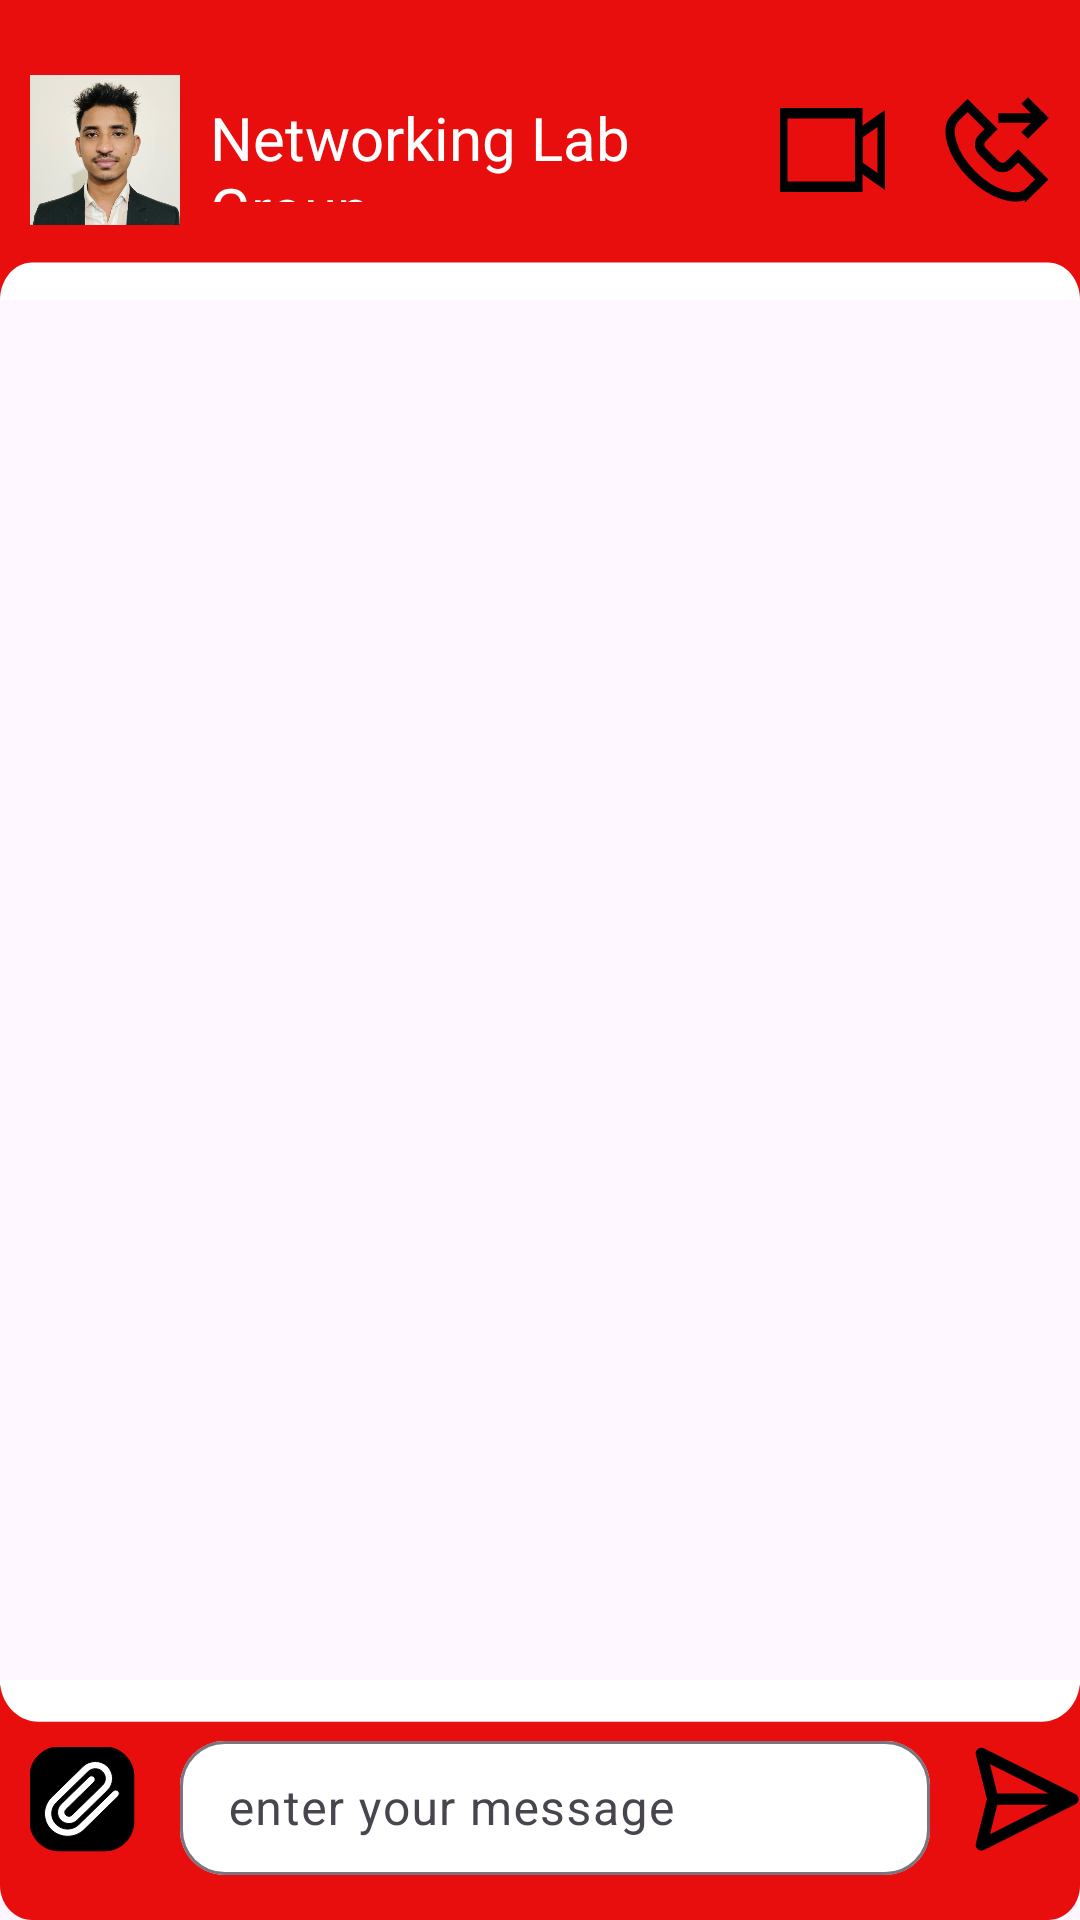

Write the Android layout XML for this screen, with the resource values it uses.
<!-- AndroidManifest.xml: application theme Theme.NumanEnterprize -->
<!-- res/layout/activity_group_chat.xml -->
<RelativeLayout xmlns:android="http://schemas.android.com/apk/res/android"
    xmlns:app="http://schemas.android.com/apk/res-auto"
    xmlns:tools="http://schemas.android.com/tools"
    android:id="@+id/main"
    android:layout_width="match_parent"
    android:layout_height="match_parent"
    tools:context=".Group_Chat_Activity">
    <RelativeLayout
        android:id="@+id/top_layer_id"
        android:layout_width="match_parent"
        android:layout_height="100dp"
        android:padding="10dp"
        android:background="@drawable/top_background_vector">

        <ImageButton
            android:id="@+id/profile_id"
            android:layout_width="50dp"
            android:layout_height="50dp"
            android:layout_centerVertical="true"
            android:background="@drawable/profile"
            android:contentDescription="@string/profile_picture">

        </ImageButton>

        <TextView
            android:layout_width="match_parent"
            android:layout_height="35dp"
            android:layout_centerVertical="true"
            android:layout_marginStart="10dp"
            android:layout_marginEnd="10dp"
            android:layout_toStartOf="@+id/video_cal_id"
            android:layout_toEndOf="@+id/profile_id"
            android:text="@string/networking_lab_group"
            android:textColor="@color/white"
            android:textSize="20sp"
            tools:ignore="TextSizeCheck"></TextView>

        <ImageButton
            android:id="@+id/video_cal_id"
            android:layout_width="35dp"
            android:layout_height="28dp"
            android:layout_centerVertical="true"
            android:layout_marginEnd="20dp"
            android:layout_toStartOf="@id/audio_call_id"
            android:background="@drawable/video_call_vector"
            android:contentDescription="@string/app_name"
            tools:ignore="TouchTargetSizeCheck">

        </ImageButton>

        <ImageButton
            android:id="@+id/audio_call_id"
            android:layout_width="35dp"
            android:layout_height="35dp"
            android:layout_alignParentEnd="true"
            android:layout_centerVertical="true"
            android:background="@drawable/audio_call_vector"
            android:contentDescription="@string/audio_call"
            tools:ignore="TouchTargetSizeCheck">

        </ImageButton>


    </RelativeLayout>

    <ScrollView
        android:layout_width="match_parent"
        android:layout_height="match_parent"
        android:layout_above="@+id/bottom_layer_id"
        android:layout_below="@+id/top_layer_id"
        android:contentDescription="@string/chat_box"
        tools:ignore="UselessLeaf">
    </ScrollView>

    <RelativeLayout
        android:id="@+id/bottom_layer_id"
        android:layout_width="match_parent"
        android:layout_height="80dp"
        android:layout_alignParentBottom="true"
        android:background="@drawable/bottom_background_vector">

        <ImageButton
            android:id="@+id/attach_id"
            android:layout_width="35dp"
            android:layout_height="35dp"
            android:layout_centerVertical="true"
            android:layout_marginStart="10dp"
            android:background="@drawable/attach"
            android:contentDescription="@string/attached"
            tools:ignore="TouchTargetSizeCheck">

        </ImageButton>

        <com.google.android.material.textfield.TextInputLayout

            android:layout_width="match_parent"
            android:layout_height="match_parent"
            android:hint="@string/enter_your_message"
            android:layout_toEndOf="@id/attach_id"
            android:layout_toStartOf="@+id/sent_id"
            app:boxBackgroundColor="@color/white"
            app:boxCornerRadiusTopStart="15dp"
            app:boxCornerRadiusBottomEnd="15dp"
            app:boxCornerRadiusBottomStart="15dp"
            app:boxCornerRadiusTopEnd="15dp"
            android:layout_centerVertical="true"
            android:padding="15dp"
            >
            <com.google.android.material.textfield.TextInputEditText
                android:layout_width="match_parent"
                android:layout_height="match_parent"
                android:inputType="text"
                tools:ignore="VisualLintTextFieldSize">

            </com.google.android.material.textfield.TextInputEditText>

        </com.google.android.material.textfield.TextInputLayout>

        <ImageButton
            android:id="@+id/sent_id"
            android:layout_width="35dp"
            android:layout_height="35dp"
            android:layout_alignParentEnd="true"
            android:layout_centerVertical="true"
            android:background="@drawable/send"
            android:contentDescription="@string/message_send"
            tools:ignore="TouchTargetSizeCheck">

        </ImageButton>

    </RelativeLayout>
</RelativeLayout>
<!-- resources referenced by this layout -->
<resources>
  <!-- drawable audio_call_vector (drawable) -->
  <vector xmlns:android="http://schemas.android.com/apk/res/android"
      android:width="61dp"
      android:height="61dp"
      android:viewportWidth="61"
      android:viewportHeight="61">
      <path
          android:strokeColor="#FF020202"
          android:strokeWidth="5.44"
          android:strokeMiterLimit="10"
          android:pathData="M31.01 12.19h25.44"/>
      <path
          android:strokeColor="#FF020202"
          android:strokeWidth="5.44"
          android:strokeMiterLimit="10"
          android:pathData="M46.26 2l10.2 10.19-10.2 10.18"/>
      <path
          android:strokeColor="#FF020202"
          android:strokeWidth="5.44"
          android:strokeMiterLimit="10"
          android:pathData="M49.01 55.01c-6.48 6.46-21.33 2.11-33.23-9.78C3.9 33.33-0.48 18.48 6 12l7.09-7.1L26.77 18.6l-5.04 5.17c-0.51 0.51-0.92 1.12-1.2 1.79-0.27 0.66-0.42 1.38-0.42 2.1 0 0.73 0.15 1.44 0.42 2.11 0.28 0.67 0.69 1.28 1.2 1.79l7.79 7.81c1.04 1.03 2.44 1.6 3.9 1.6 1.47 0 2.87-0.57 3.91-1.6l5.17-5.12 13.68 13.68-7.17 7.1Z"/>
  </vector>
  <!-- drawable bottom_background_vector (drawable) -->
  <vector xmlns:android="http://schemas.android.com/apk/res/android"
      android:width="337dp"
      android:height="69dp"
      android:viewportWidth="337"
      android:viewportHeight="69">
      <path
          android:fillColor="#FFE90E0E"
          android:pathData="M0 1.49h337V59c0 5.52-4.48 10-10 10H10C4.48 69 0 64.52 0 59V1.49Z"/>
      <path
          android:fillColor="#FFFFFFFF"
          android:pathData="M0 0c0 6.63 5.37 12 12 12h313c6.63 0 12-5.37 12-12H0Z"/>
  </vector>
  <!-- drawable send (drawable) -->
  <vector xmlns:android="http://schemas.android.com/apk/res/android"
      android:width="49dp"
      android:height="49dp"
      android:viewportWidth="49"
      android:viewportHeight="49">
      <path
          android:strokeColor="#FF000000"
          android:strokeWidth="5.33"
          android:strokeLineCap="round"
          android:strokeLineJoin="round"
          android:pathData="M45.67 24.33L3 3l5.33 21.33m37.34 0L3 45.67l5.33-21.34m37.34 0H8.33"/>
  </vector>
  <!-- drawable top_background_vector (drawable) -->
  <vector xmlns:android="http://schemas.android.com/apk/res/android"
      android:width="337dp"
      android:height="80dp"
      android:viewportWidth="337"
      android:viewportHeight="80">
      <path
          android:fillColor="#FFE90E0E"
          android:pathData="M0 0H337V80H0z"/>
      <path
          android:fillColor="#FFFFFFFF"
          android:pathData="M0 80c0-5.52 4.48-10 10-10h317c5.52 0 10 4.48 10 10H0Z"/>
  </vector>
  <!-- drawable video_call_vector (drawable) -->
  <vector xmlns:android="http://schemas.android.com/apk/res/android"
      android:width="56dp"
      android:height="32dp"
      android:viewportWidth="56"
      android:viewportHeight="32">
      <path
          android:strokeColor="#FF000000"
          android:strokeWidth="4"
          android:strokeMiterLimit="10"
          android:pathData="M42 22V10l12-6v24l-12-6Z"/>
      <path
          android:strokeColor="#FF000000"
          android:strokeWidth="4"
          android:strokeMiterLimit="10"
          android:pathData="M42 2H2v28h40V2Z"/>
  </vector>
  <string name="app_name">NumanEnterprize</string>
  <string name="attached">attached</string>
  <string name="audio_call">Audio_call</string>
  <string name="chat_box">chat_box</string>
  <string name="enter_your_message">enter your message</string>
  <string name="message_send">Message_send</string>
  <string name="networking_lab_group">Networking Lab Group</string>
  <string name="profile_picture">Profile_Picture</string>
  <style name="Theme.NumanEnterprize" parent="Base.Theme.NumanEnterprize" />
  <style name="Base.Theme.NumanEnterprize" parent="Theme.Material3.DayNight.NoActionBar">
          
          
      </style>
  <!-- not gathered from this repository: default colours our renderer supplied (Android Studio template values) -->
  <color name="white">#FFFFFFFF</color>
</resources>
